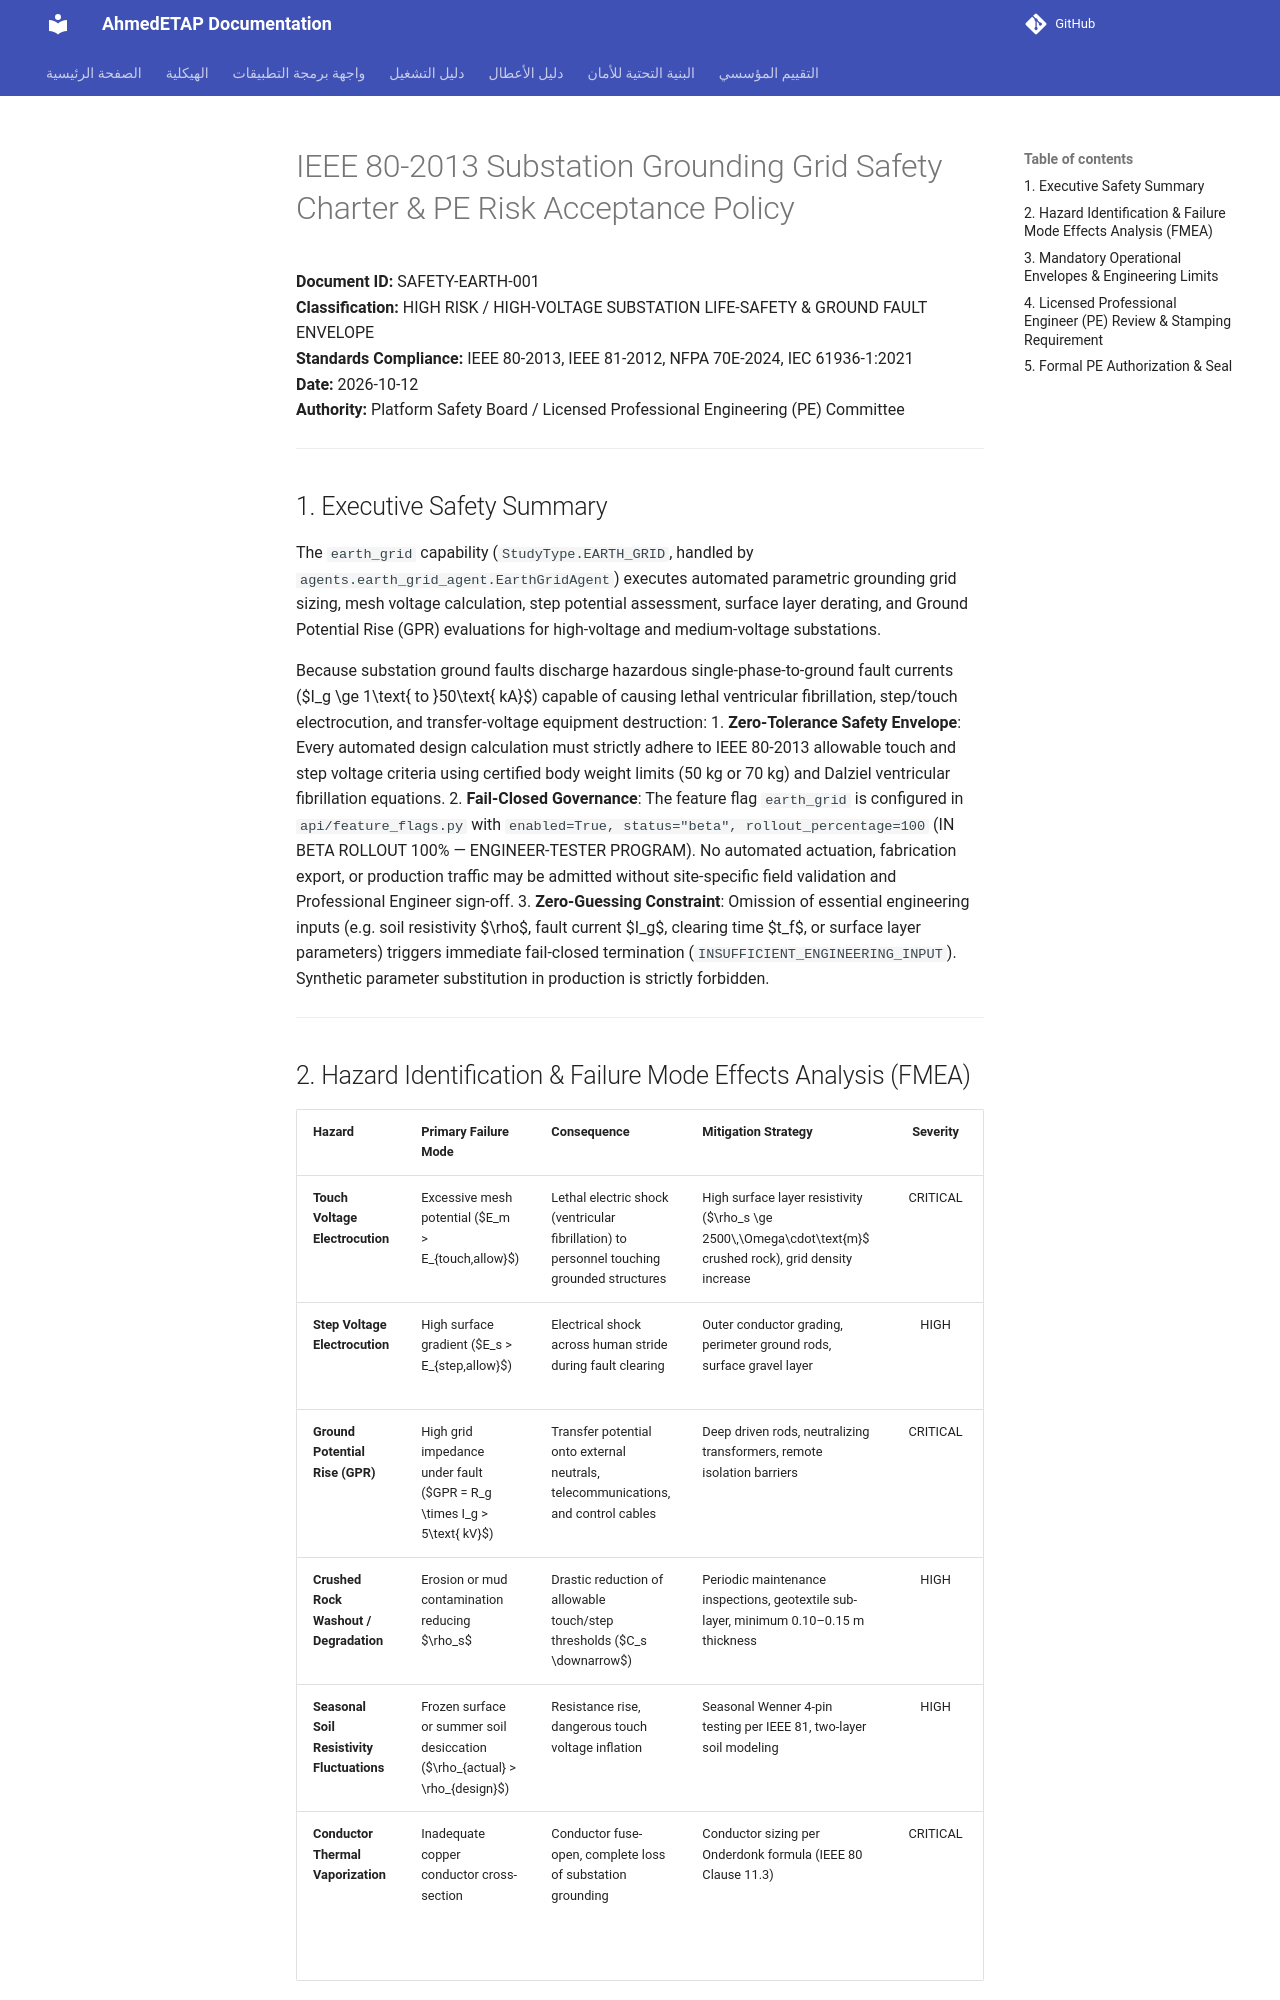

repository: ahmdelbaz28-ux/ETAP-AI-WORK- · page: safety/earth_grid_safety_charter/index.html · generator: mkdocs

# IEEE 80-2013 Substation Grounding Grid Safety Charter & PE Risk Acceptance Policy

**Document ID:** SAFETY-EARTH-001  
**Classification:** HIGH RISK / HIGH-VOLTAGE SUBSTATION LIFE-SAFETY & GROUND FAULT ENVELOPE  
**Standards Compliance:** IEEE 80-2013, IEEE 81-2012, NFPA 70E-2024, IEC 61936-1:2021  
**Date:** 2026-10-12  
**Authority:** Platform Safety Board / Licensed Professional Engineering (PE) Committee  

---

## 1. Executive Safety Summary

The `earth_grid` capability (`StudyType.EARTH_GRID`, handled by `agents.earth_grid_agent.EarthGridAgent`) executes automated parametric grounding grid sizing, mesh voltage calculation, step potential assessment, surface layer derating, and Ground Potential Rise (GPR) evaluations for high-voltage and medium-voltage substations.

Because substation ground faults discharge hazardous single-phase-to-ground fault currents ($I_g \ge 1\text{ to }50\text{ kA}$) capable of causing lethal ventricular fibrillation, step/touch electrocution, and transfer-voltage equipment destruction:
1. **Zero-Tolerance Safety Envelope**: Every automated design calculation must strictly adhere to IEEE 80-2013 allowable touch and step voltage criteria using certified body weight limits (50 kg or 70 kg) and Dalziel ventricular fibrillation equations.
2. **Fail-Closed Governance**: The feature flag `earth_grid` is configured in `api/feature_flags.py` with `enabled=True, status="beta", rollout_percentage=100` (IN BETA ROLLOUT 100% — ENGINEER-TESTER PROGRAM). No automated actuation, fabrication export, or production traffic may be admitted without site-specific field validation and Professional Engineer sign-off.
3. **Zero-Guessing Constraint**: Omission of essential engineering inputs (e.g. soil resistivity $\rho$, fault current $I_g$, clearing time $t_f$, or surface layer parameters) triggers immediate fail-closed termination (`INSUFFICIENT_ENGINEERING_INPUT`). Synthetic parameter substitution in production is strictly forbidden.

---
